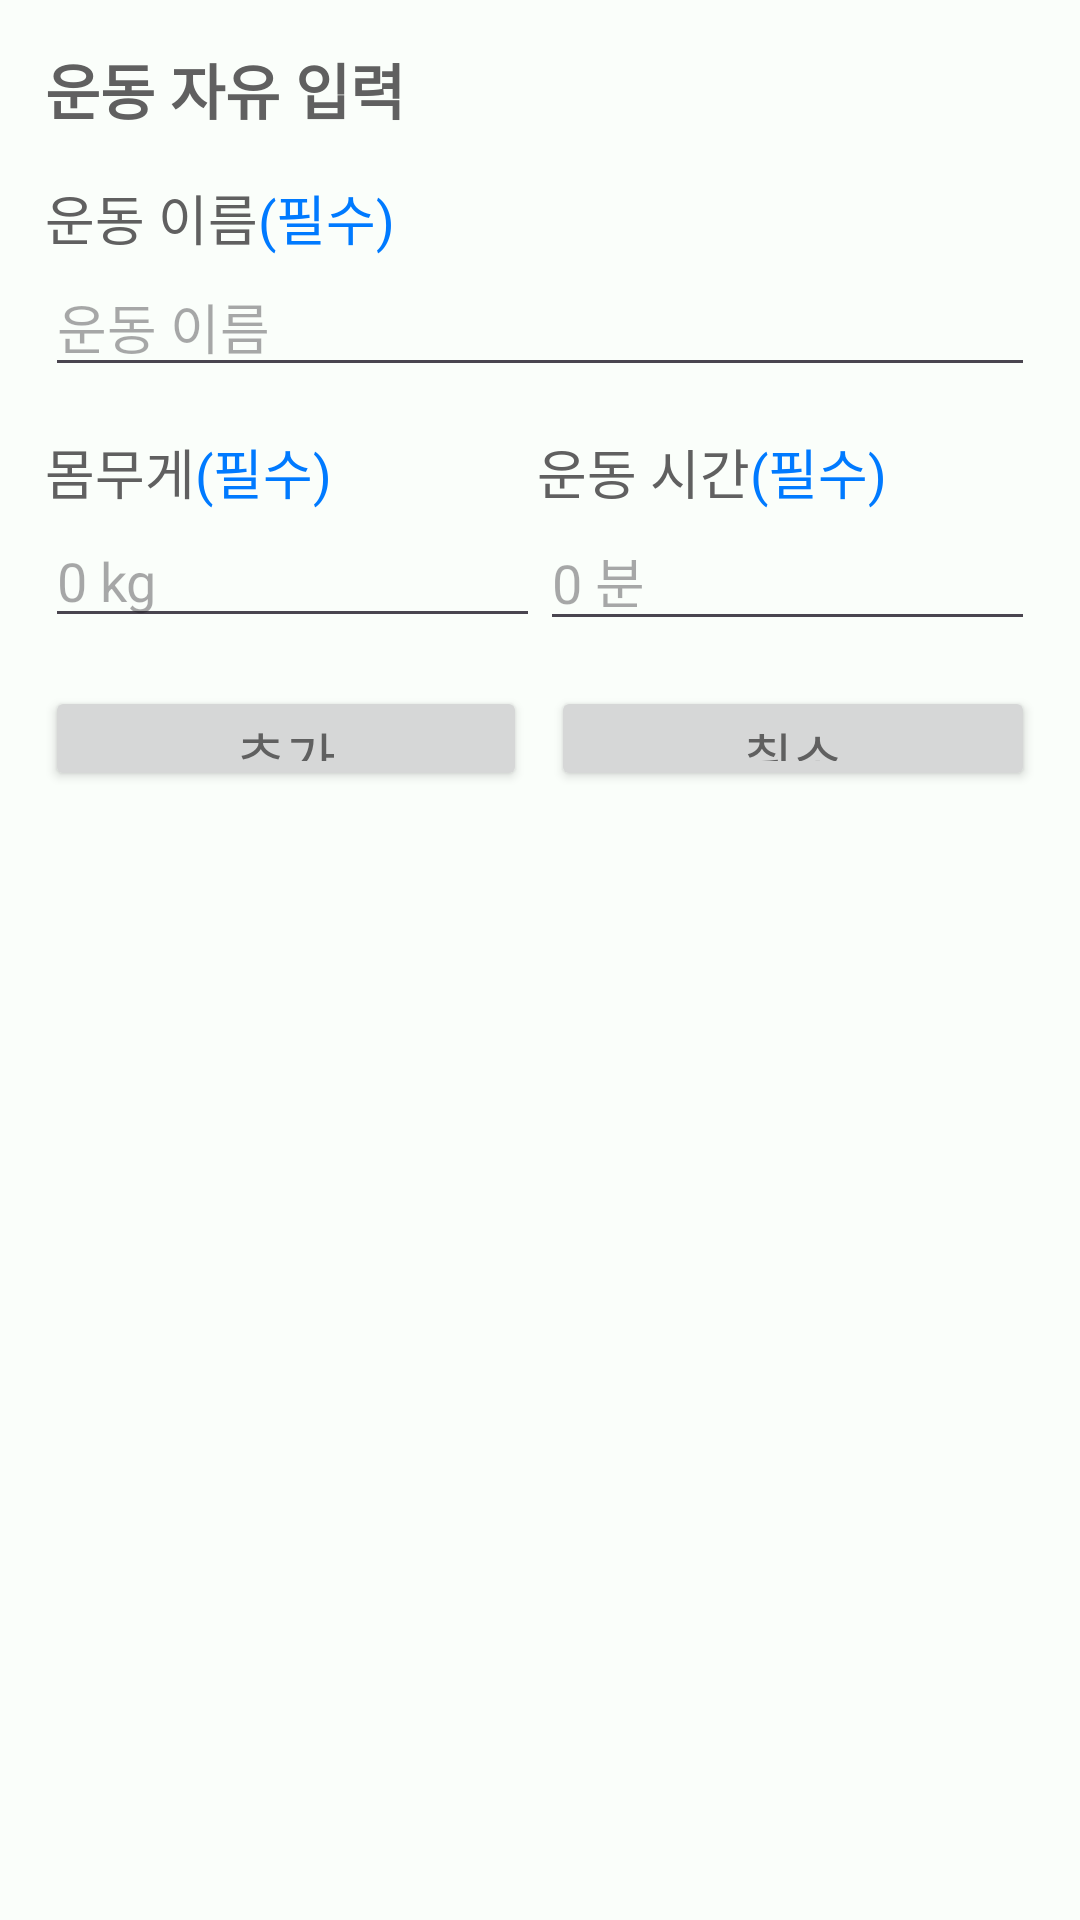

Here is an Android app screen rendered from its layout file. Give the layout XML and the strings, colors and styles it references.
<!-- AndroidManifest.xml: application theme Theme.Nutrimateandroid -->
<!-- res/layout/home_main_record_sport_dialog.xml -->
<LinearLayout
    xmlns:android="http://schemas.android.com/apk/res/android"
    android:layout_width="match_parent"
    android:layout_height="wrap_content"
    android:orientation="vertical"
    >
    <LinearLayout
        android:layout_width="match_parent"
        android:layout_height="wrap_content"
        android:orientation="vertical"
        android:padding="15dp"
        >
        <TextView
            android:layout_width="match_parent"
            android:layout_height="wrap_content"
            android:text="운동 자유 입력"
            android:textSize="20sp"
            android:textStyle="bold"
            />
        <LinearLayout
            android:layout_width="match_parent"
            android:layout_height="wrap_content"
            android:layout_marginTop="15dp"
            >
            <TextView
                android:layout_width="wrap_content"
                android:layout_height="wrap_content"
                android:text="운동 이름"
                />
            <TextView
                android:layout_width="match_parent"
                android:layout_height="wrap_content"
                android:text="(필수)"
                android:textColor="@color/blue"
                />
        </LinearLayout>
        <EditText
            android:id="@+id/edit_editName3"
            android:layout_width="match_parent"
            android:layout_height="wrap_content"
            android:hint="운동 이름" />
        <LinearLayout
            android:layout_width="match_parent"
            android:layout_height="wrap_content"
            android:layout_marginTop="15dp"
            >
            <TextView
                android:layout_width="wrap_content"
                android:layout_height="wrap_content"
                android:text="몸무게"
                />
            <TextView
                android:layout_width="0dp"
                android:layout_height="wrap_content"
                android:layout_weight="1.2"
                android:text="(필수)"
                android:textColor="@color/blue"
                />
            <View
                android:layout_width="0dp"
                android:layout_height="0dp"
                android:layout_weight="1.2"
                />
            <TextView
                android:layout_width="wrap_content"
                android:layout_height="wrap_content"
                android:text="운동 시간"
                />
            <TextView
                android:layout_width="0dp"
                android:layout_height="wrap_content"
                android:layout_weight="2"
                android:text="(필수)"
                android:textColor="@color/blue"
                />
        </LinearLayout>
        <LinearLayout
            android:layout_width="match_parent"
            android:layout_height="wrap_content"
            >
            <EditText
                android:id="@+id/edit_editWeight3"
                android:layout_width="0dp"
                android:layout_height="wrap_content"
                android:layout_weight="1"
                android:hint="0 kg"
                />
            <EditText
                android:id="@+id/edit_editTime3"
                android:layout_width="0dp"
                android:layout_height="wrap_content"
                android:layout_weight="1"
                android:hint="0 분"
                />
        </LinearLayout>
        
        <LinearLayout
            android:layout_width="match_parent"
            android:layout_height="wrap_content"
            >
            <Button
                android:id="@+id/btn_edit3"
                android:layout_width="0dp"
                android:layout_height="35dp"
                android:layout_weight="1"
                android:layout_marginVertical="15dp"
                android:text="추가"
                />
            <View
                android:layout_width="0dp"
                android:layout_height="0dp"
                android:layout_weight="0.05"
                />
            <Button
                android:id="@+id/btn_cancel3"
                android:layout_width="0dp"
                android:layout_height="35dp"
                android:layout_marginVertical="15dp"
                android:layout_weight="1"
                android:text="취소" />
        </LinearLayout>
    </LinearLayout>
</LinearLayout>
<!-- resources referenced by this layout -->
<resources>
  <color name="blue">#007AFF</color>
  <style name="Theme.Nutrimateandroid" parent="Base.Theme.Nutrimateandroid" />
  <style name="Base.Theme.Nutrimateandroid" parent="Theme.Material3.Light.NoActionBar">
          <item name="colorPrimary">@color/black</item>
          <item name="colorPrimaryDark">@color/black</item>
          <item name="android:windowBackground">#FAFEFA</item>
          <item name="colorAccent">@color/black</item>
          <item name="android:textSize">18sp</item>
          <item name="android:textColor">#606060</item>
          <item name="background">@color/white</item>
          <item name="materialButtonStyle">@style/MyButtonStyle</item>
          <item name="colorSurface">@color/black</item>
          <item name="cardBackgroundColor">@color/grey</item>
      </style>
  <color name="black">#FF000000</color>
  <color name="white">#FFFFFFFF</color>
  <style name="MyButtonStyle">
          <item name="android:backgroundTint">@color/nutri</item>
          <item name="android:background">@drawable/button_background</item>
          <item name="android:gravity">center</item>
          <item name="android:textColor">@color/white</item>
          <item name="android:textSize">13sp</item>
      </style>
  <color name="grey">#F5F5F5</color>
  <color name="nutri">#263526</color>
  <!-- drawable button_background (drawable) -->
  <selector
      xmlns:android="http://schemas.android.com/apk/res/android">
      
      <item android:state_pressed="true">
          <shape android:shape="rectangle">
              <solid android:color="#7E957E"/>
              <corners android:radius="250dp"/>
          </shape>
      </item>
  
      
      <item>
          <shape android:shape="rectangle">
              <solid android:color="#FFFFFF"/>
              <corners android:radius="250dp"/>
          </shape>
      </item>
  </selector>
</resources>
